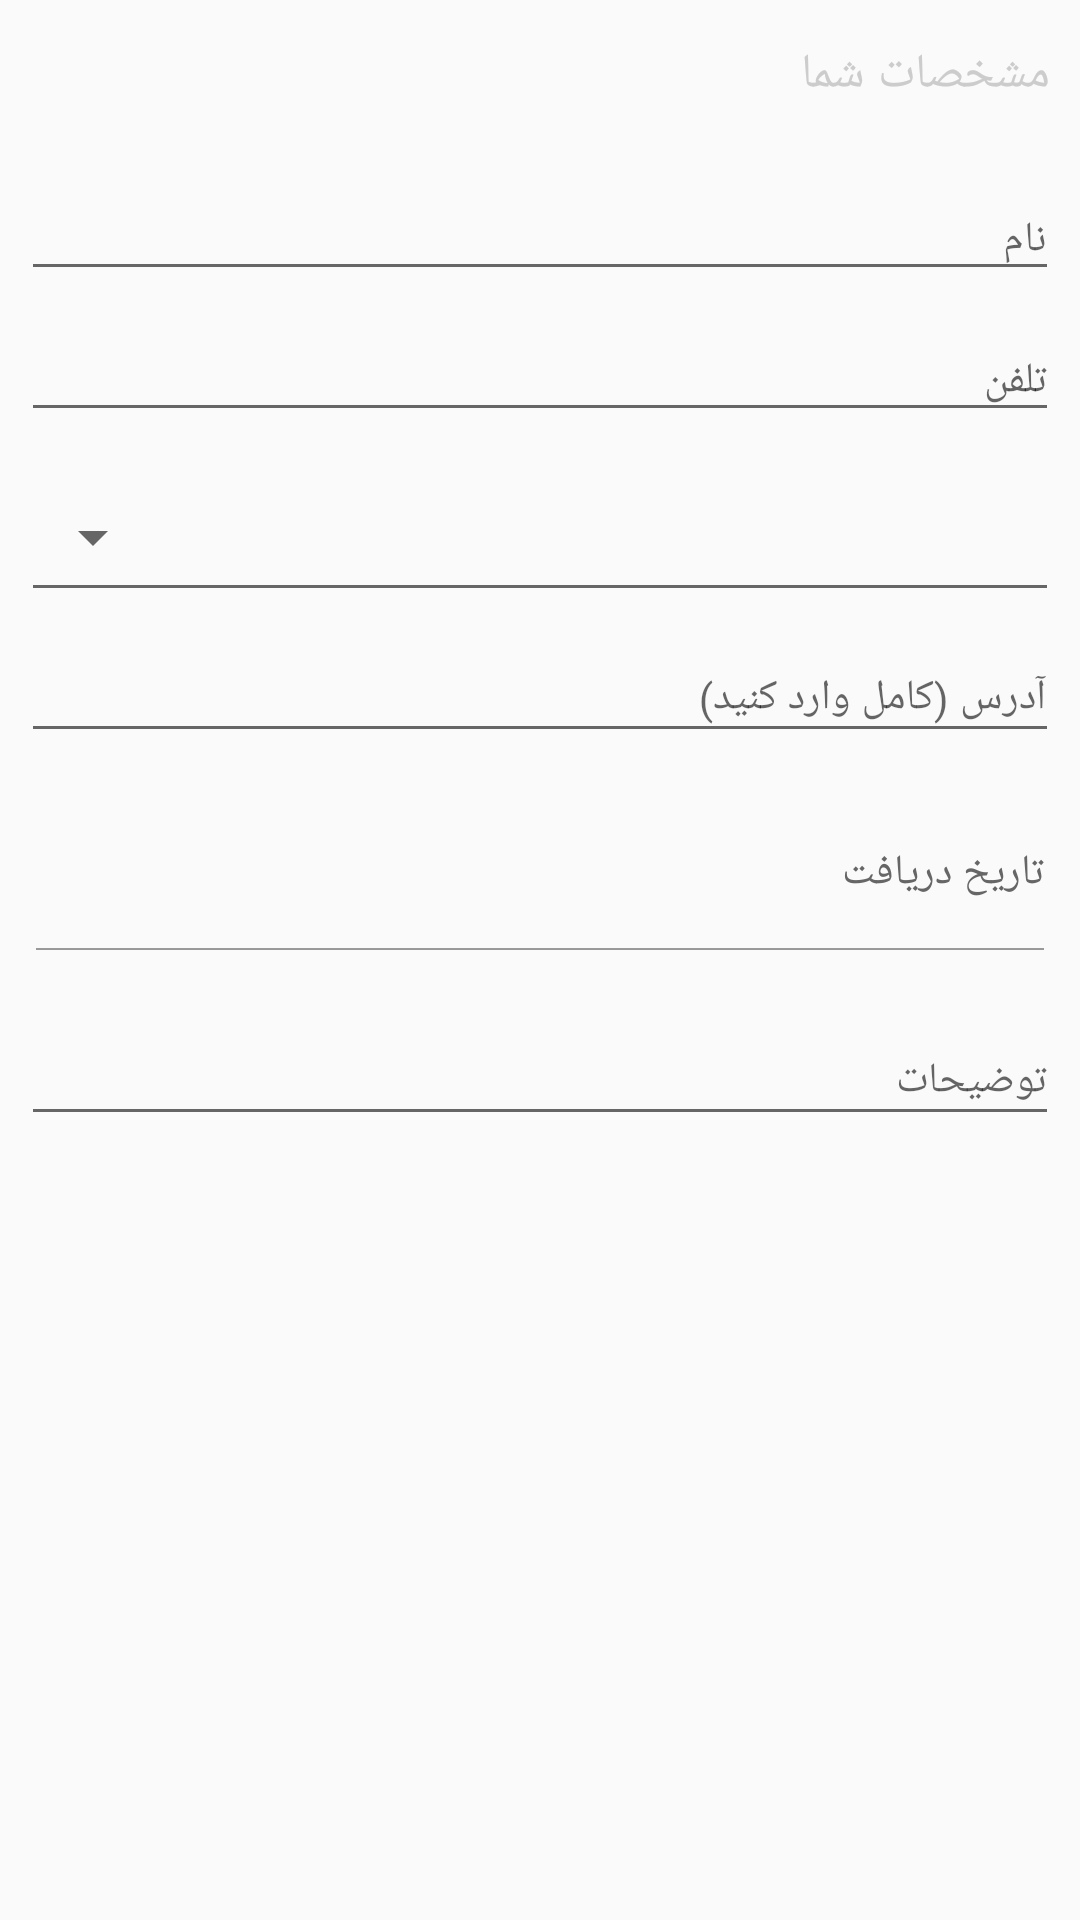

Reconstruct the res/layout file that produces this screen, plus the resources it refers to.
<!-- AndroidManifest.xml: application theme AppTheme -->
<!-- res/layout/include_checkout_form.xml -->
<?xml version="1.0" encoding="utf-8"?>

<LinearLayout xmlns:android="http://schemas.android.com/apk/res/android"
    android:layout_width="match_parent"
    android:layout_height="match_parent"
    android:orientation="vertical"
    android:paddingBottom="@dimen/spacing_medium">

    <TextView
        android:layout_width="wrap_content"
        android:layout_height="@dimen/spacing_xxlarge"
        android:gravity="center_vertical|start"
        android:paddingLeft="@dimen/spacing_middle"
        android:paddingRight="@dimen/spacing_middle"
        android:text="@string/buyer_profile"
        android:textAppearance="@style/TextAppearance.MaterialComponents.Body1"
        android:textColor="@color/grey_20" />
    <LinearLayout
        android:layout_width="match_parent"
        android:layout_height="wrap_content"
        android:orientation="vertical"
        android:paddingLeft="@dimen/spacing_xmedium"
        android:paddingRight="@dimen/spacing_xmedium">

        <com.google.android.material.textfield.TextInputLayout
            android:id="@+id/buyer_name_lyt"
            android:layout_width="match_parent"
            android:layout_height="wrap_content">

            <EditText
                android:id="@+id/buyer_name"
                android:layout_width="match_parent"
                android:layout_height="wrap_content"
                android:hint="@string/hint_name"
                android:inputType="text"
                android:maxLength="50"
                android:textAppearance="@style/TextAppearance.MaterialComponents.Body2" />

        </com.google.android.material.textfield.TextInputLayout>

        <com.google.android.material.textfield.TextInputLayout
            android:id="@+id/email_lyt"
            android:layout_width="match_parent"
            android:layout_height="wrap_content"
            android:visibility="gone">

            <EditText
                android:id="@+id/email"
                android:layout_width="match_parent"
                android:layout_height="wrap_content"
                android:hint="@string/hint_email"
                android:inputType="textEmailAddress"
                android:maxLength="50"
                android:textAppearance="@style/TextAppearance.MaterialComponents.Body2" />

        </com.google.android.material.textfield.TextInputLayout>

        <com.google.android.material.textfield.TextInputLayout
            android:id="@+id/phone_lyt"
            android:layout_width="match_parent"
            android:layout_height="wrap_content">

            <EditText
                android:id="@+id/phone"
                android:layout_width="match_parent"
                android:layout_height="wrap_content"
                android:hint="@string/hint_phone"
                android:inputType="phone"
                android:maxLength="50"
                android:textAppearance="@style/TextAppearance.MaterialComponents.Body2" />

        </com.google.android.material.textfield.TextInputLayout>

        <Spinner
            android:id="@+id/shipping"
            style="@style/Base.Widget.AppCompat.Spinner.Underlined"
            android:layout_width="match_parent"
            android:layout_height="@dimen/spacing_xxlarge"
            android:layout_marginTop="@dimen/spacing_middle"
            android:spinnerMode="dialog" />

        <com.google.android.material.textfield.TextInputLayout
            android:id="@+id/address_lyt"
            android:layout_width="match_parent"
            android:layout_height="wrap_content">

            <EditText
                android:id="@+id/address"
                android:layout_width="match_parent"
                android:layout_height="wrap_content"
                android:gravity="top|start"
                android:hint="@string/hint_address"
                android:lines="3"
                android:maxLength="300"
                android:maxLines="4"
                android:minLines="1"
                android:textAppearance="@style/TextAppearance.MaterialComponents.Body2" />

        </com.google.android.material.textfield.TextInputLayout>

        <LinearLayout
            android:layout_width="match_parent"
            android:layout_height="wrap_content"
            android:layout_marginTop="@dimen/spacing_large"
            android:layout_marginBottom="@dimen/spacing_large"
            android:orientation="vertical"
            android:paddingLeft="@dimen/spacing_medium"
            android:paddingRight="@dimen/spacing_medium">

            <LinearLayout
                android:layout_width="match_parent"
                android:layout_height="@dimen/spacing_xxlarge"
                android:gravity="center_vertical|start"
                android:orientation="horizontal">

                <TextView
                    android:id="@+id/date_shipping"
                    android:layout_width="wrap_content"
                    android:layout_height="wrap_content"
                    android:text="@string/hint_date_ship"
                    android:textAppearance="@style/TextAppearance.MaterialComponents.Body2"
                    android:textColor="@color/grey_60" />

                <View
                    android:layout_width="0dp"
                    android:layout_height="0dp"
                    android:layout_weight="1" />

                <ImageButton
                    android:id="@+id/bt_date_shipping"
                    android:layout_width="@dimen/spacing_xxlarge"
                    android:layout_height="@dimen/spacing_xxlarge"
                    android:background="?attr/selectableItemBackgroundBorderless"
                    android:src="@drawable/ic_date"
                    android:tint="@color/colorPrimary" />

            </LinearLayout>

            <View
                android:layout_width="match_parent"
                android:layout_height="2px"
                android:background="@color/grey_40" />
        </LinearLayout>

        <com.google.android.material.textfield.TextInputLayout
            android:id="@+id/comment_lyt"
            android:layout_width="match_parent"
            android:layout_height="wrap_content">

            <EditText
                android:id="@+id/comment"
                android:layout_width="match_parent"
                android:layout_height="wrap_content"
                android:gravity="top|start"
                android:hint="@string/hint_comment"
                android:lines="3"
                android:maxLength="500"
                android:maxLines="4"
                android:minLines="1"
                android:textAppearance="@style/TextAppearance.MaterialComponents.Body2" />

        </com.google.android.material.textfield.TextInputLayout>

    </LinearLayout>


</LinearLayout>
<!-- resources referenced by this layout -->
<resources>
  <color name="colorPrimary">#00acc1</color>
  <color name="grey_20">#cccccc</color>
  <color name="grey_40">#999999</color>
  <color name="grey_60">#666666</color>
  <dimen name="spacing_large">15dp</dimen>
  <dimen name="spacing_medium">5dp</dimen>
  <dimen name="spacing_middle">10dp</dimen>
  <dimen name="spacing_xmedium">7dp</dimen>
  <dimen name="spacing_xxlarge">50dp</dimen>
  <string name="buyer_profile">مشخصات شما</string>
  <string name="hint_address">آدرس (کامل وارد کنید)</string>
  <string name="hint_comment">توضیحات</string>
  <string name="hint_date_ship">تاریخ دریافت</string>
  <string name="hint_email">ایمیل</string>
  <string name="hint_name">نام</string>
  <string name="hint_phone">تلفن</string>
  <style name="AppTheme" parent="Theme.AppCompat.Light.NoActionBar">
          
          <item name="colorPrimary">@color/colorPrimary</item>
          <item name="colorPrimaryDark">@color/colorPrimaryDark</item>
          <item name="colorAccent">@color/colorAccent</item>
          <item name="colorControlNormal">@color/grey_60</item>
          <item name="android:layoutDirection" tools:ignore="NewApi">rtl</item>
          <item name="android:direction">right_to_left</item>
          <item name="fontFamily">@font/iran_sans_medium</item>
      </style>
  <color name="colorPrimaryDark">#00838f</color>
  <color name="colorAccent">#0288d1</color>
</resources>
